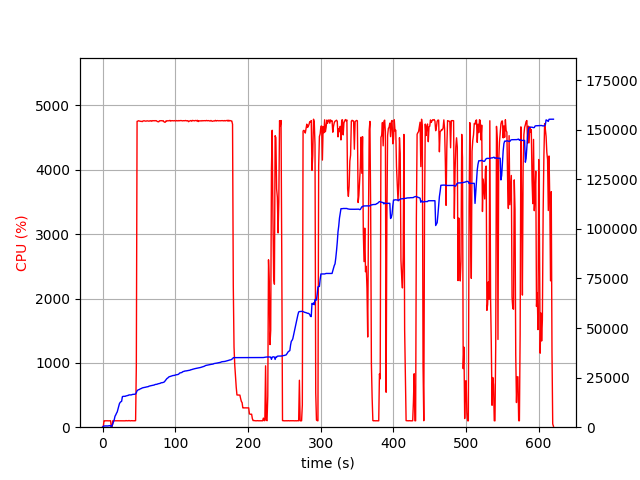

The file beside this chart, header and first rows:
elapsed_time, nproc, cpu, mem_real, mem_virtual
3.790855407714844e-05, 2, 0.0, 15.83, 3195
1.007, 4, 6.0, 394.1, 4052
2.015, 4, 99.1, 603.2, 4279
3.024, 4, 100.2, 624.3, 4321
4.032, 4, 99.1, 632, 4341
5.041, 4, 100.1, 636, 4341
6.05, 4, 100.2, 624.9, 4341
7.058, 4, 99.1, 620.1, 4341
8.067, 4, 98.8, 665.7, 4397
9.079, 4, 99.8, 729.7, 4469
10.09, 4, 99.9, 781.7, 4517
11.1, 4, 99.9, 831.7, 4573
12.11, 1, 0.0, 5.039, 7.52
13.12, 2, 0.0, 727.1, 4849
14.13, 2, 100.9, 1662, 6617
15.15, 2, 99.0, 2874, 8019
16.16, 2, 99.9, 3904, 9555
17.17, 2, 99.9, 5544, 12243
18.18, 2, 99.9, 6200, 12255
19.19, 2, 100.0, 7040, 15679
20.2, 2, 99.8, 7700, 15903
21.21, 2, 99.9, 9132, 15917
22.22, 2, 100.9, 10368, 19501
23.23, 2, 99.9, 11878, 19501
24.25, 2, 99.9, 12496, 19757
25.26, 2, 100.0, 12832, 19757
26.27, 2, 99.9, 13068, 19757
27.28, 2, 99.9, 15406, 24893
28.29, 2, 101.0, 15540, 25213
29.3, 2, 99.9, 15542, 25213
30.31, 2, 100.9, 15544, 25213
31.32, 2, 98.9, 15590, 25213
32.33, 2, 102.9, 15800, 25213
33.34, 2, 99.9, 15820, 25213
34.36, 2, 99.9, 15978, 25597
35.37, 2, 99.9, 16032, 25597
36.38, 2, 103.8, 16278, 25597
37.39, 2, 99.9, 16278, 25597
38.4, 2, 99.0, 16278, 25597
39.41, 2, 99.9, 16278, 25597
40.42, 2, 101.9, 16394, 26045
41.43, 2, 99.9, 16538, 26045
42.44, 2, 99.9, 16560, 26045
43.45, 2, 100.0, 16574, 26045
44.46, 2, 99.9, 16630, 26045
45.48, 2, 101.9, 16750, 26045
46.49, 2, 957.1, 17426, 30187
47.51, 2, 4753, 18384, 31219
48.54, 2, 4757, 18700, 31546
49.57, 2, 4763, 18899, 31765
50.59, 2, 4758, 18984, 31849
51.62, 2, 4756, 19278, 32192
52.64, 2, 4753, 19406, 32292
53.67, 2, 4753, 19573, 32461
54.69, 2, 4749, 19809, 32727
55.72, 2, 4759, 19913, 32827
56.75, 2, 4762, 19987, 32882
57.78, 2, 4761, 20035, 32947
58.8, 2, 4757, 20132, 33044
59.83, 2, 4757, 20245, 33202
... 550 more rows
